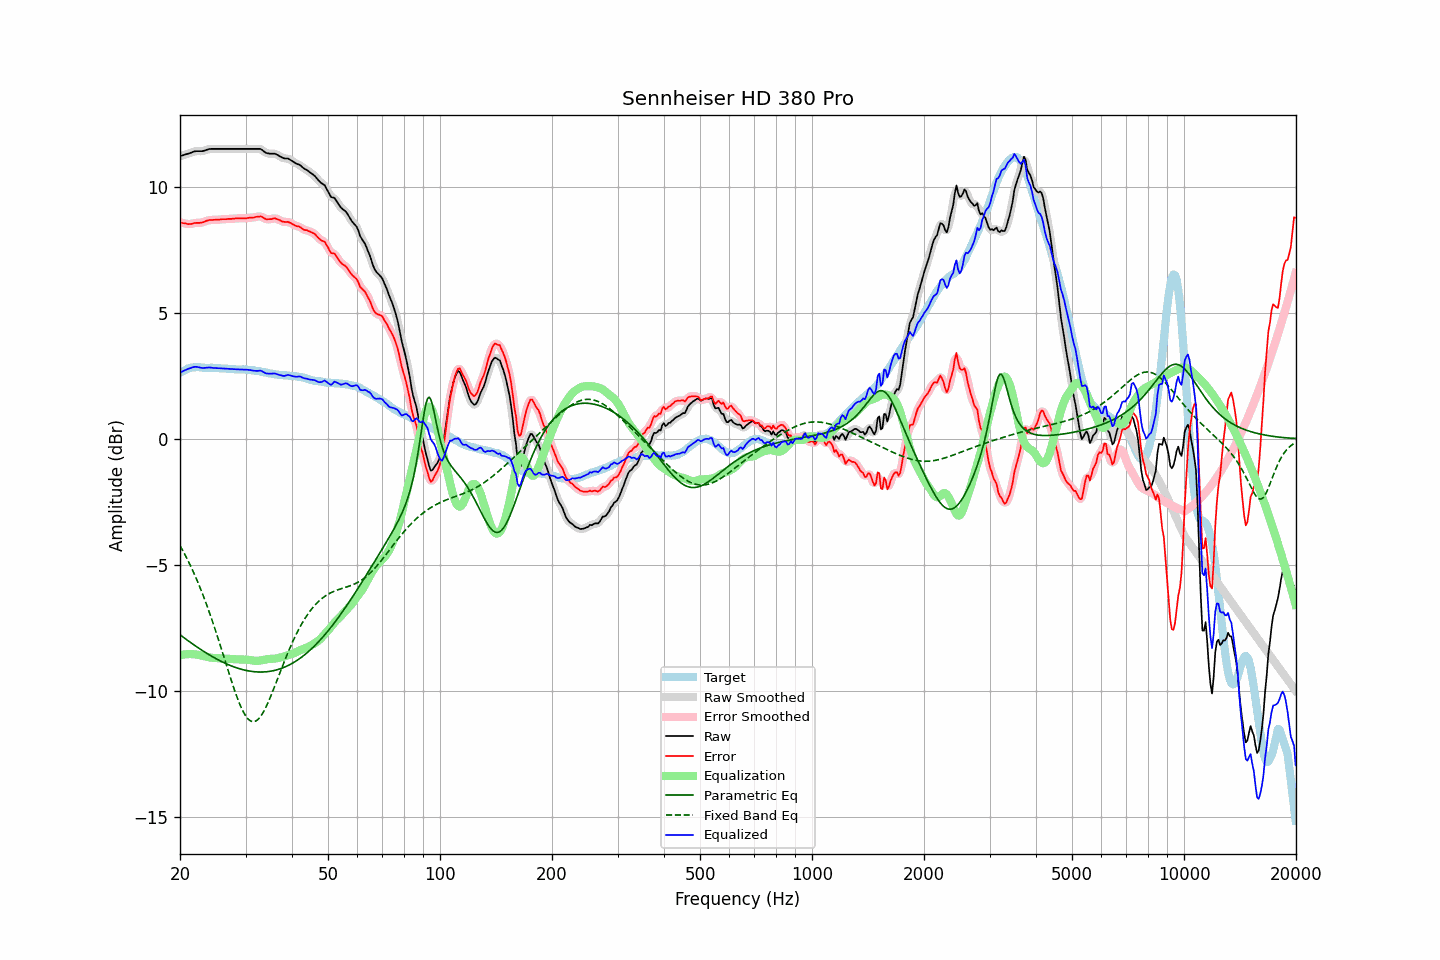

Source data for this figure (header and first rows):
frequency, raw, error, smoothed, error_smoothed, equalization, parametric_eq, fixed_band_eq, equalized_raw, equalized_smoothed, target
20.00, 11.21, 8.59, 11.21, 8.59, -8.58, -7.77, -4.23, 2.63, 2.63, 2.62
20.20, 11.23, 8.57, 11.23, 8.57, -8.57, -7.82, -4.34, 2.66, 2.66, 2.66
20.40, 11.25, 8.55, 11.25, 8.56, -8.56, -7.86, -4.46, 2.69, 2.69, 2.70
20.61, 11.27, 8.55, 11.27, 8.54, -8.55, -7.91, -4.58, 2.72, 2.72, 2.72
20.81, 11.29, 8.53, 11.29, 8.53, -8.54, -7.96, -4.70, 2.75, 2.75, 2.76
21.02, 11.31, 8.51, 11.31, 8.52, -8.54, -8.00, -4.83, 2.77, 2.77, 2.80
21.23, 11.33, 8.52, 11.33, 8.52, -8.53, -8.05, -4.96, 2.80, 2.80, 2.81
21.44, 11.35, 8.53, 11.36, 8.53, -8.53, -8.10, -5.10, 2.82, 2.82, 2.83
21.66, 11.38, 8.54, 11.38, 8.55, -8.54, -8.14, -5.23, 2.84, 2.84, 2.84
21.87, 11.40, 8.57, 11.40, 8.56, -8.54, -8.19, -5.38, 2.86, 2.85, 2.84
22.09, 11.41, 8.57, 11.41, 8.57, -8.55, -8.23, -5.52, 2.86, 2.86, 2.85
22.31, 11.41, 8.57, 11.41, 8.57, -8.56, -8.27, -5.67, 2.85, 2.85, 2.85
22.54, 11.41, 8.57, 11.41, 8.57, -8.58, -8.32, -5.82, 2.84, 2.84, 2.85
22.76, 11.41, 8.58, 11.41, 8.57, -8.59, -8.36, -5.98, 2.82, 2.82, 2.83
22.99, 11.41, 8.59, 11.42, 8.59, -8.60, -8.40, -6.14, 2.81, 2.81, 2.82
23.22, 11.43, 8.61, 11.43, 8.61, -8.62, -8.44, -6.31, 2.81, 2.81, 2.82
23.45, 11.45, 8.64, 11.45, 8.64, -8.63, -8.48, -6.48, 2.82, 2.82, 2.81
23.69, 11.47, 8.66, 11.47, 8.66, -8.65, -8.52, -6.65, 2.82, 2.83, 2.81
23.92, 11.49, 8.68, 11.49, 8.67, -8.66, -8.56, -6.83, 2.83, 2.83, 2.81
24.16, 11.50, 8.68, 11.50, 8.68, -8.67, -8.60, -7.01, 2.83, 2.83, 2.82
24.40, 11.50, 8.68, 11.50, 8.68, -8.68, -8.63, -7.20, 2.82, 2.82, 2.82
24.65, 11.50, 8.69, 11.50, 8.69, -8.69, -8.67, -7.39, 2.81, 2.81, 2.81
24.89, 11.50, 8.69, 11.50, 8.69, -8.69, -8.70, -7.58, 2.81, 2.81, 2.81
25.14, 11.50, 8.69, 11.50, 8.69, -8.70, -8.74, -7.78, 2.81, 2.81, 2.81
25.39, 11.50, 8.69, 11.50, 8.70, -8.70, -8.77, -7.98, 2.80, 2.80, 2.81
25.65, 11.50, 8.70, 11.50, 8.70, -8.70, -8.80, -8.18, 2.80, 2.80, 2.80
25.91, 11.50, 8.71, 11.50, 8.71, -8.71, -8.84, -8.38, 2.80, 2.80, 2.79
26.16, 11.50, 8.71, 11.50, 8.71, -8.71, -8.87, -8.58, 2.79, 2.79, 2.79
26.43, 11.50, 8.71, 11.50, 8.71, -8.71, -8.90, -8.79, 2.79, 2.79, 2.79
26.69, 11.50, 8.71, 11.50, 8.72, -8.72, -8.93, -8.99, 2.78, 2.78, 2.79
26.96, 11.50, 8.72, 11.50, 8.72, -8.72, -8.95, -9.20, 2.78, 2.78, 2.78
27.23, 11.50, 8.73, 11.50, 8.73, -8.73, -8.98, -9.40, 2.77, 2.77, 2.78
27.50, 11.50, 8.73, 11.50, 8.73, -8.73, -9.01, -9.60, 2.77, 2.77, 2.78
27.77, 11.50, 8.74, 11.50, 8.73, -8.74, -9.03, -9.79, 2.77, 2.77, 2.76
28.05, 11.50, 8.74, 11.50, 8.74, -8.74, -9.05, -9.98, 2.76, 2.76, 2.76
28.33, 11.50, 8.75, 11.50, 8.75, -8.74, -9.08, -10.16, 2.76, 2.76, 2.75
28.62, 11.50, 8.75, 11.50, 8.75, -8.74, -9.10, -10.33, 2.76, 2.76, 2.75
28.90, 11.50, 8.75, 11.50, 8.75, -8.75, -9.12, -10.49, 2.76, 2.76, 2.75
29.19, 11.50, 8.75, 11.50, 8.75, -8.75, -9.14, -10.64, 2.75, 2.75, 2.75
29.48, 11.50, 8.74, 11.50, 8.75, -8.75, -9.15, -10.78, 2.75, 2.75, 2.76
29.78, 11.50, 8.75, 11.50, 8.75, -8.75, -9.17, -10.90, 2.75, 2.75, 2.75
30.08, 11.50, 8.74, 11.50, 8.75, -8.76, -9.18, -11.00, 2.75, 2.75, 2.76
30.38, 11.50, 8.76, 11.50, 8.76, -8.76, -9.20, -11.08, 2.74, 2.74, 2.74
30.68, 11.50, 8.77, 11.50, 8.77, -8.77, -9.21, -11.15, 2.74, 2.74, 2.74
30.99, 11.50, 8.78, 11.50, 8.77, -8.78, -9.22, -11.19, 2.73, 2.73, 2.72
31.30, 11.50, 8.78, 11.50, 8.78, -8.79, -9.23, -11.21, 2.72, 2.72, 2.72
31.61, 11.50, 8.78, 11.50, 8.79, -8.80, -9.23, -11.21, 2.70, 2.70, 2.72
31.93, 11.50, 8.80, 11.50, 8.80, -8.80, -9.24, -11.19, 2.70, 2.70, 2.70
32.24, 11.50, 8.81, 11.51, 8.81, -8.81, -9.24, -11.15, 2.70, 2.70, 2.69
32.57, 11.50, 8.81, 11.50, 8.82, -8.80, -9.25, -11.10, 2.70, 2.70, 2.69
32.89, 11.50, 8.83, 11.49, 8.82, -8.79, -9.25, -11.02, 2.71, 2.70, 2.68
33.22, 11.46, 8.81, 11.46, 8.80, -8.78, -9.25, -10.93, 2.68, 2.68, 2.65
33.55, 11.41, 8.76, 11.41, 8.76, -8.76, -9.24, -10.82, 2.65, 2.65, 2.65
33.89, 11.36, 8.73, 11.37, 8.73, -8.75, -9.24, -10.70, 2.61, 2.62, 2.63
34.23, 11.33, 8.70, 11.34, 8.71, -8.74, -9.24, -10.57, 2.59, 2.59, 2.63
34.57, 11.32, 8.71, 11.32, 8.71, -8.73, -9.23, -10.43, 2.59, 2.59, 2.61
34.92, 11.31, 8.72, 11.31, 8.71, -8.73, -9.22, -10.28, 2.58, 2.59, 2.60
35.27, 11.31, 8.72, 11.31, 8.73, -8.72, -9.21, -10.12, 2.59, 2.59, 2.59
35.62, 11.31, 8.74, 11.31, 8.74, -8.72, -9.19, -9.96, 2.59, 2.59, 2.57
35.97, 11.31, 8.75, 11.30, 8.74, -8.71, -9.18, -9.80, 2.60, 2.59, 2.56
... 635 more rows
